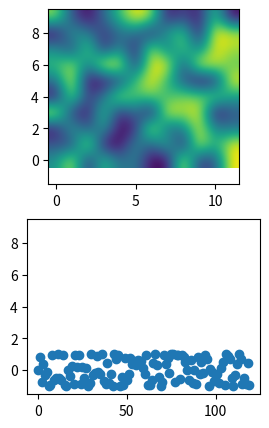

The matplotlib source for this figure:
# -*- coding: utf-8 -*-
"""
Created on Mon Dec 18 11:55:10 2017

[redacted]
"""
import numpy as np
import matplotlib.pyplot as plt

#x = np.linspace(0, 2*np.pi, 400)
#x = np.linspace(0, 20, 400)
x = np.arange(120).reshape((10, 12))
y = np.sin(x**2)

interp = 'bicubic'
fig, axs = plt.subplots(nrows=2, sharex=False, sharey=True,figsize=(3, 5))
axs[0].imshow(y, origin='lower', interpolation=interp)
axs[1].scatter(x,y)
